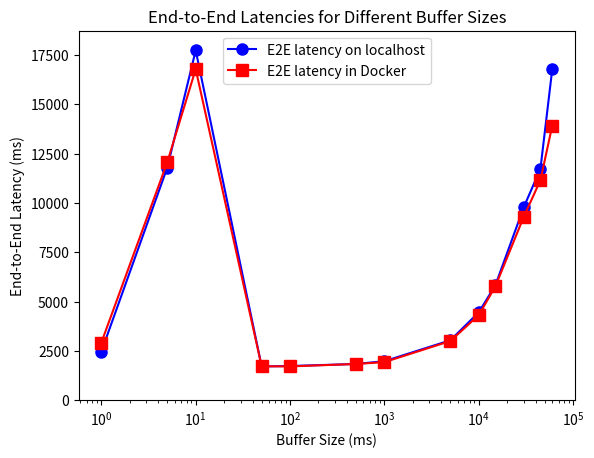

Recreate this plot in Python.
import matplotlib.pyplot as plt

# Data
x_seconds = [0.001, 0.005, 0.01, 0.05, 0.1, 0.5, 1, 5, 10, 15, 30, 45, 60]
x = [value * 1000 for value in x_seconds]

y1 = [2461, 11791, 17726, 1715, 1735, 1838, 1978, 3039, 4457, 5830, 9788, 11729, 16766]
y2 = [2917, 12062, 16775, 1720, 1716, 1839, 1933, 3002, 4315, 5775, 9302, 11151, 13907]

fig, ax = plt.subplots()

ax.plot(x, y1, color='blue', marker='o', markersize=8, label='E2E latency on localhost')
ax.plot(x, y2, color='red', marker='s', markersize=8, label='E2E latency in Docker')

ax.set_ylim(0, max(max(y1), max(y2)) + 1000)
ax.set_xscale('log')

ax.set_xlabel('Buffer Size (ms)')
ax.set_ylabel('End-to-End Latency (ms)')
ax.set_title('End-to-End Latencies for Different Buffer Sizes')

ax.legend()
plt.show()
